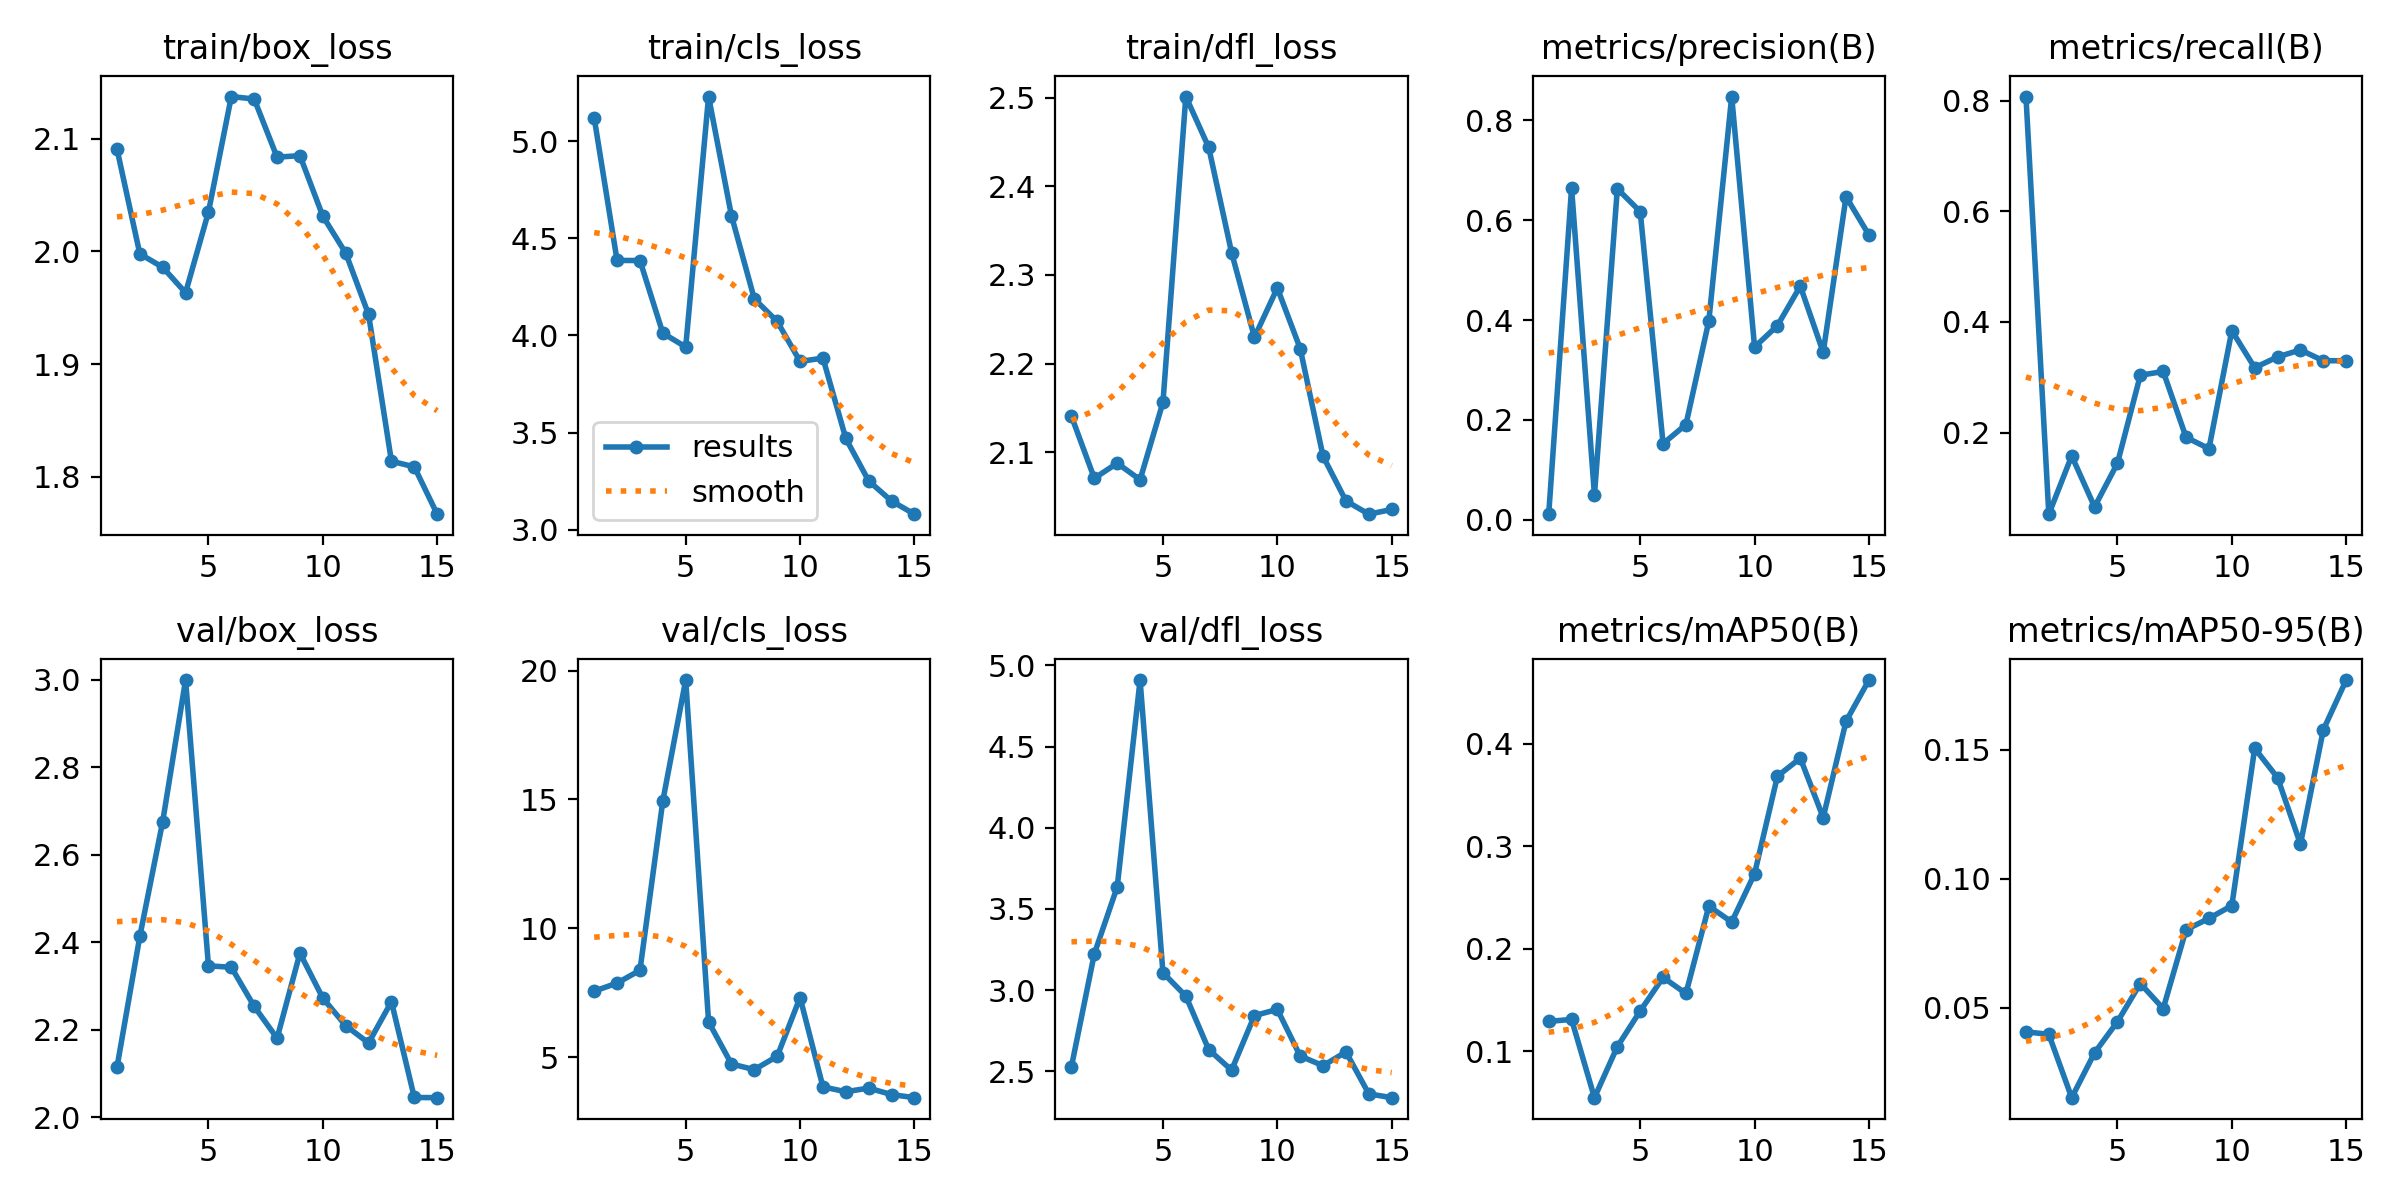

The data file committed next to this chart (first rows):
epoch, time, train/box_loss, train/cls_loss, train/dfl_loss, metrics/precision(B), metrics/recall(B), metrics/mAP50(B), metrics/mAP50-95(B), val/box_loss, val/cls_loss, val/dfl_loss, lr/pg0, lr/pg1, lr/pg2
1, 157.7, 2.091, 5.119, 2.141, 0.01131, 0.8074, 0.1293, 0.04076, 2.114, 7.561, 2.529, 0.0003, 0.0003, 0.0003
2, 310.5, 1.998, 4.385, 2.071, 0.6642, 0.05263, 0.1312, 0.03975, 2.414, 7.873, 3.223, 0.0005707, 0.0005707, 0.0005707
3, 458.3, 1.986, 4.385, 2.088, 0.04962, 0.1579, 0.05488, 0.01525, 2.676, 8.371, 3.636, 0.0008004, 0.0008004, 0.0008004
4, 602.5, 1.963, 4.011, 2.069, 0.6626, 0.06579, 0.1046, 0.03262, 2.999, 14.94, 4.91, 0.000891, 0.000891, 0.000891
5, 750.4, 2.035, 3.94, 2.156, 0.6171, 0.1447, 0.1394, 0.04466, 2.346, 19.63, 3.107, 0.0008177, 0.0008177, 0.0008177
6, 902.9, 2.137, 5.229, 2.501, 0.1524, 0.3037, 0.1721, 0.05945, 2.343, 6.371, 2.963, 0.0007444, 0.0007444, 0.0007444
7, 1040, 2.135, 4.616, 2.444, 0.1908, 0.3105, 0.1565, 0.04976, 2.254, 4.734, 2.634, 0.000671, 0.000671, 0.000671
8, 1172, 2.084, 4.188, 2.325, 0.398, 0.1916, 0.2417, 0.08027, 2.181, 4.516, 2.507, 0.0005977, 0.0005977, 0.0005977
9, 1310, 2.085, 4.072, 2.23, 0.8473, 0.1711, 0.2262, 0.08466, 2.375, 5.033, 2.843, 0.0005244, 0.0005244, 0.0005244
10, 1471, 2.031, 3.866, 2.285, 0.3458, 0.3842, 0.2732, 0.08961, 2.272, 7.314, 2.881, 0.0004511, 0.0004511, 0.0004511
11, 1628, 1.999, 3.883, 2.217, 0.3888, 0.3174, 0.3684, 0.1505, 2.21, 3.845, 2.594, 0.0003777, 0.0003777, 0.0003777
12, 1768, 1.944, 3.469, 2.095, 0.4678, 0.3368, 0.3859, 0.1391, 2.17, 3.66, 2.534, 0.0003044, 0.0003044, 0.0003044
13, 1906, 1.814, 3.251, 2.045, 0.3353, 0.3495, 0.328, 0.1134, 2.264, 3.799, 2.619, 0.0002311, 0.0002311, 0.0002311
14, 2046, 1.809, 3.147, 2.03, 0.6467, 0.3299, 0.422, 0.1577, 2.045, 3.548, 2.361, 0.0001578, 0.0001578, 0.0001578
15, 2188, 1.767, 3.08, 2.036, 0.5702, 0.33, 0.4621, 0.1769, 2.045, 3.428, 2.337, 8.4436e-05, 8.4436e-05, 8.4436e-05
